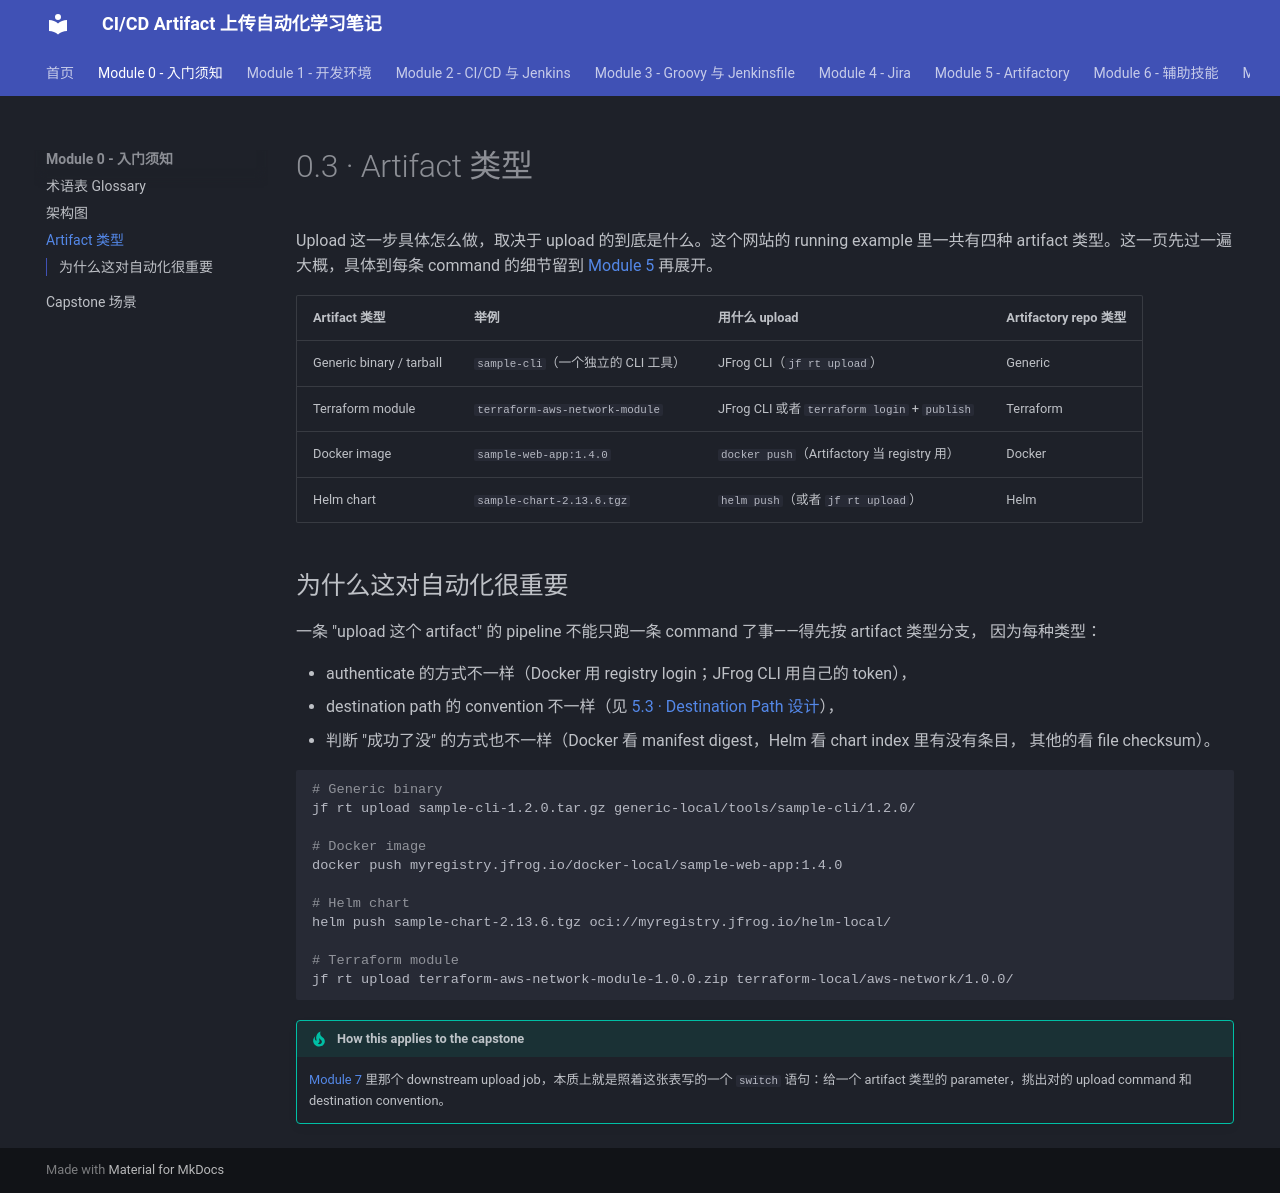

repository: Yichun-Zhang-ZYC/project1-textbook · page: module-0-orientation/0-3-artifact-types/index.html · generator: mkdocs

# 0.3 · Artifact 类型

Upload 这一步具体怎么做，取决于 upload 的到底是什么。这个网站的 running example 里一共有四种
artifact 类型。这一页先过一遍大概，具体到每条 command 的细节留到
[Module 5](../module-5-artifactory/5-1-repository-types.md) 再展开。

| Artifact 类型 | 举例 | 用什么 upload | Artifactory repo 类型 |
|---|---|---|---|
| Generic binary / tarball | `sample-cli`（一个独立的 CLI 工具） | JFrog CLI（`jf rt upload`） | Generic |
| Terraform module | `terraform-aws-network-module` | JFrog CLI 或者 `terraform login` + `publish` | Terraform |
| Docker image | `sample-web-app:1.4.0` | `docker push`（Artifactory 当 registry 用） | Docker |
| Helm chart | `sample-chart-2.13.6.tgz` | `helm push`（或者 `jf rt upload`） | Helm |

## 为什么这对自动化很重要

一条 "upload 这个 artifact" 的 pipeline 不能只跑一条 command 了事——得先按 artifact 类型分支，
因为每种类型：

- authenticate 的方式不一样（Docker 用 registry login；JFrog CLI 用自己的 token），
- destination path 的 convention 不一样（见
  [5.3 · Destination Path 设计](../module-5-artifactory/5-3-destination-path-design.md)），
- 判断 "成功了没" 的方式也不一样（Docker 看 manifest digest，Helm 看 chart index 里有没有条目，
  其他的看 file checksum）。

```bash
# Generic binary
jf rt upload sample-cli-1.2.0.tar.gz generic-local/tools/sample-cli/1.2.0/

# Docker image
docker push myregistry.jfrog.io/docker-local/sample-web-app:1.4.0

# Helm chart
helm push sample-chart-2.13.6.tgz oci://myregistry.jfrog.io/helm-local/

# Terraform module
jf rt upload terraform-aws-network-module-1.0.0.zip terraform-local/aws-network/1.0.0/
```

!!! tip "How this applies to the capstone"
    [Module 7](../module-7-capstone/7-2-downstream-job-branching.md) 里那个 downstream upload
    job，本质上就是照着这张表写的一个 `switch` 语句：给一个 artifact 类型的 parameter，挑出对的
    upload command 和 destination convention。
